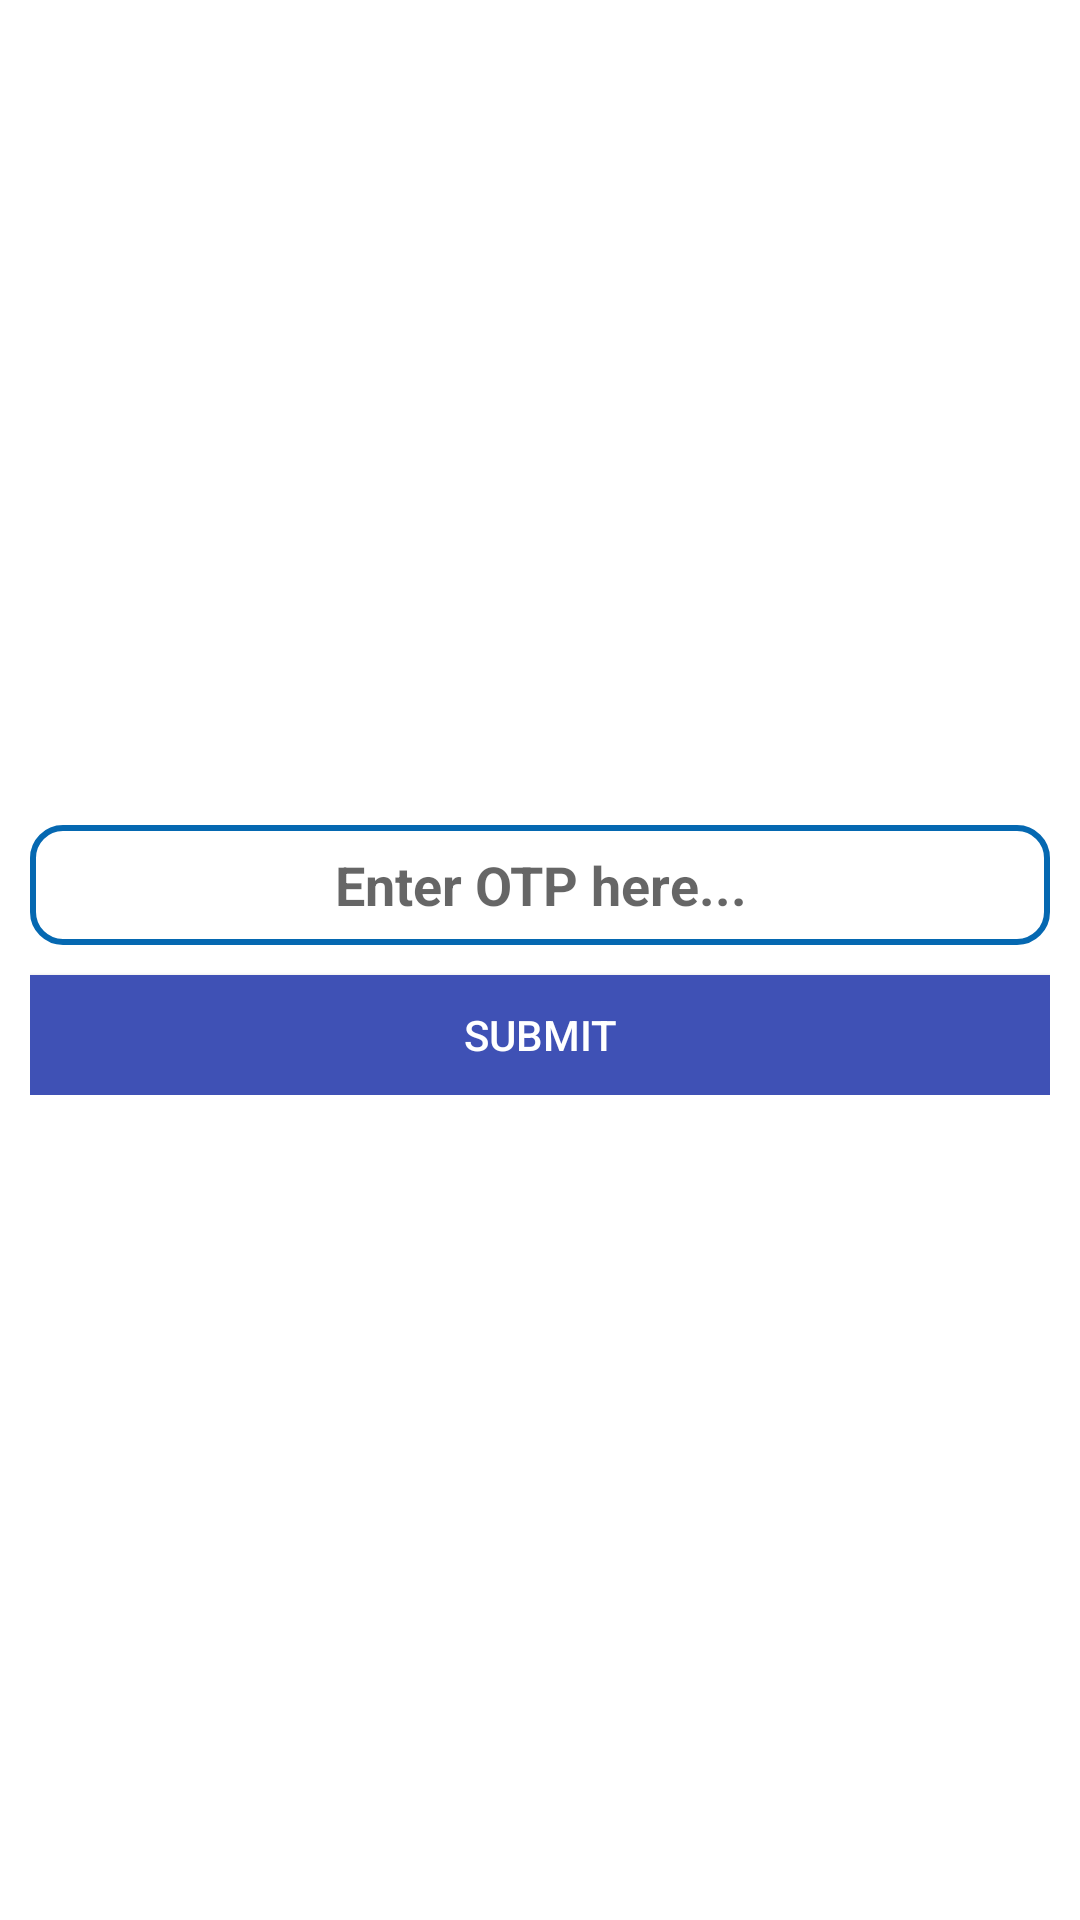

This screen was rendered from an Android layout file. Write that file and the resources it references.
<!-- AndroidManifest.xml: application theme AppTheme -->
<!-- res/layout/otp_dialog.xml -->
<?xml version="1.0" encoding="utf-8"?>
<RelativeLayout xmlns:android="http://schemas.android.com/apk/res/android"
    android:layout_width="match_parent"
    android:layout_height="wrap_content"
    android:background="@color/accent">

    <LinearLayout
        android:layout_width="match_parent"
        android:layout_height="wrap_content"
        android:layout_centerInParent="true"
        android:layout_marginStart="10dp"
        android:layout_marginTop="10dp"
        android:layout_marginEnd="10dp"
        android:layout_marginBottom="10dp"
        android:orientation="vertical">

        <TextView
            android:layout_width="wrap_content"
            android:layout_height="wrap_content"
            android:text="Enter OTP"
            android:visibility="gone"
            android:textColor="@android:color/black"
            android:textStyle="bold" />
        
        <EditText
            android:id="@+id/otp_view"
            android:layout_width="match_parent"
            android:layout_height="40dp"
            android:background="@drawable/my_custom_back_edt"
            android:gravity="center"
            android:hint="Enter OTP here..."
            android:inputType="numberSigned"
            android:maxLength="6"
            android:textColor="@android:color/black"
            android:textStyle="bold" />

        <TextView
            android:id="@+id/text_timer"
            android:layout_width="match_parent"
            android:layout_height="wrap_content"
            android:padding="5dp"
            android:visibility="gone" />

        <Button
            android:id="@+id/button_submit"
            android:layout_width="match_parent"
            android:layout_height="40dp"
            android:layout_marginTop="10dp"
            android:background="@color/colorPrimary"
            android:text="Submit"
            android:textColor="@android:color/white" />
    </LinearLayout>
</RelativeLayout>
<!-- resources referenced by this layout -->
<resources>
  <color name="accent">#ffffff</color>
  <color name="colorPrimary">#3F51B5</color>
  <!-- drawable my_custom_back_edt (drawable) -->
  <shape xmlns:android="http://schemas.android.com/apk/res/android">
      <solid android:color="@android:color/transparent" />
      <corners android:radius="10dp" />
      <stroke
          android:width="2dp"
          android:color="#0568B1" />
  </shape>
  <style name="AppTheme" parent="Theme.AppCompat.Light.DarkActionBar">
          <item name="colorControlNormal">#ffffff</item>
          <item name="colorControlActivated">@color/accent</item>
          <item name="colorControlHighlight">@color/accent</item>
          <item name="android:textViewStyle">@style/RobotoTextViewStyle</item>
          <item name="android:autoCompleteTextViewStyle">@style/RobotoAutoCompleteTextViewStyle</item>
          <item name="android:editTextStyle">@style/RobotoEditTextStyle</item>
      </style>
  <style name="RobotoTextViewStyle" parent="android:Widget.TextView">
      </style>
  <style name="RobotoAutoCompleteTextViewStyle" parent="android:Widget.AutoCompleteTextView">
      </style>
  <style name="RobotoEditTextStyle" parent="android:Widget.EditText">
      </style>
</resources>
